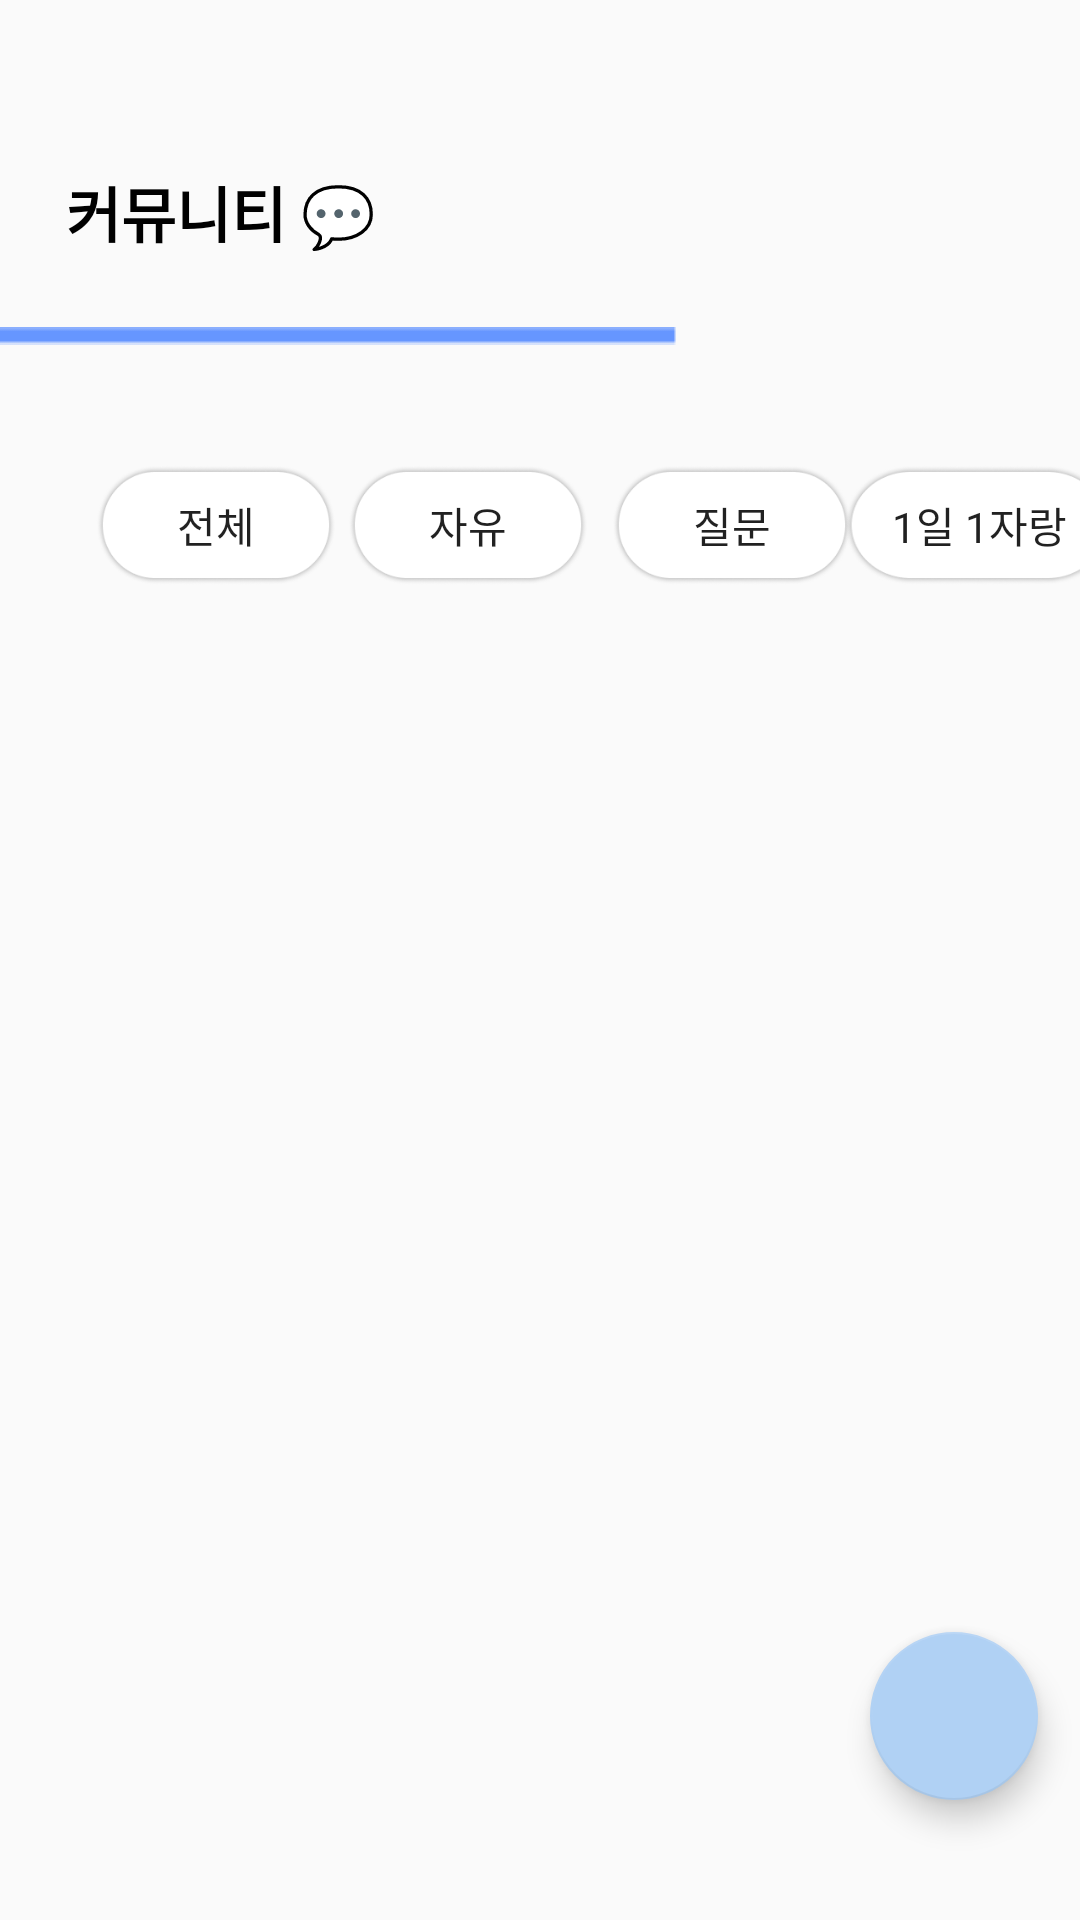

Layout XML and referenced resources for this Android screen:
<!-- AndroidManifest.xml: application theme Theme.AppCompat.Light.NoActionBar -->
<!-- res/layout/commu_fragment_main.xml -->
<?xml version="1.0" encoding="utf-8"?>
<layout xmlns:android="http://schemas.android.com/apk/res/android"
    xmlns:app="http://schemas.android.com/apk/res-auto"
    xmlns:tools="http://schemas.android.com/tools">
    <data>

    </data>
    <androidx.constraintlayout.widget.ConstraintLayout
        android:id="@+id/frameLayout3"
        android:layout_width="match_parent"
        android:layout_height="match_parent"
        tools:context=".community.CommuFragment">
        <ImageView
            android:id="@+id/imageView16"
            android:layout_width="wrap_content"
            android:layout_height="wrap_content"
            android:layout_marginTop="24dp"
            android:src="@drawable/ic_blueline"
            app:layout_constraintEnd_toEndOf="parent"
            app:layout_constraintHorizontal_bias="0.0"
            app:layout_constraintStart_toStartOf="parent"
            app:layout_constraintTop_toBottomOf="@+id/textView21" />

        <TextView
            android:id="@+id/textView21"
            android:layout_width="wrap_content"
            android:layout_height="wrap_content"
            android:layout_marginStart="22dp"
            android:layout_marginTop="56dp"
            android:fontFamily="@font/gothic"
            android:text="@string/commu_title"
            android:textColor="#000000"
            android:textSize="20sp"
            android:textStyle="bold"
            app:layout_constraintStart_toStartOf="parent"
            app:layout_constraintTop_toTopOf="parent" />

        <Button
            android:id="@+id/freeBtn"
            android:layout_width="80dp"
            android:layout_height="40dp"
            android:layout_marginStart="4dp"
            android:layout_marginTop="40dp"
            android:background="@drawable/select_button"
            android:fontFamily="@font/gothic"
            android:text="자유"
            app:layout_constraintStart_toEndOf="@+id/allBtn"
            app:layout_constraintTop_toBottomOf="@+id/imageView16" />

        <Button
            android:id="@+id/boastBtn"
            android:layout_width="90dp"
            android:layout_height="40dp"
            android:layout_marginStart="4dp"
            android:layout_marginTop="40dp"
            android:layout_marginEnd="20dp"
            android:background="@drawable/select_button"
            android:fontFamily="@font/gothic"
            android:text="@string/category"
            app:layout_constraintEnd_toEndOf="parent"
            app:layout_constraintHorizontal_bias="0.176"
            app:layout_constraintStart_toEndOf="@+id/askBtn"
            app:layout_constraintTop_toBottomOf="@+id/imageView16" />

        <Button
            android:id="@+id/allBtn"
            android:layout_width="80dp"
            android:layout_height="40dp"
            android:layout_marginStart="32dp"
            android:layout_marginTop="40dp"
            android:background="@drawable/select_button"
            android:fontFamily="@font/gothic"
            android:text="전체"
            app:layout_constraintStart_toStartOf="parent"
            app:layout_constraintTop_toBottomOf="@+id/imageView16" />

        <Button
            android:id="@+id/askBtn"
            android:layout_width="80dp"
            android:layout_height="40dp"
            android:layout_marginStart="8dp"
            android:layout_marginTop="40dp"
            android:background="@drawable/select_button"
            android:fontFamily="@font/gothic"
            android:text="질문"
            app:layout_constraintStart_toEndOf="@+id/freeBtn"
            app:layout_constraintTop_toBottomOf="@+id/imageView16" />

        <ScrollView
            android:layout_width="match_parent"
            android:layout_height="513dp"
            app:layout_constraintBottom_toBottomOf="parent"
            app:layout_constraintEnd_toEndOf="parent"
            app:layout_constraintStart_toStartOf="parent"
            app:layout_constraintTop_toBottomOf="@id/allBtn">

            <LinearLayout
                android:layout_width="match_parent"
                android:layout_height="match_parent"
                android:orientation="vertical">

                <androidx.recyclerview.widget.RecyclerView
                    android:id="@+id/postView"
                    android:layout_width="wrap_content"
                    android:layout_height="wrap_content"
                    android:layout_marginTop="24dp"
                    android:layout_marginBottom="15dp"
                    tools:listitem="@layout/commu_list_layout" />
            </LinearLayout>
        </ScrollView>

        <com.google.android.material.floatingactionbutton.FloatingActionButton
            android:id="@+id/writeBtn"
            android:layout_width="wrap_content"
            android:layout_height="wrap_content"
            android:layout_marginBottom="40dp"
            android:clickable="true"
            app:backgroundTint="#B0D1F4"
            app:layout_constraintBottom_toBottomOf="parent"
            app:layout_constraintEnd_toEndOf="parent"
            app:layout_constraintHorizontal_bias="0.954"
            app:layout_constraintStart_toStartOf="parent"
            app:srcCompat="@drawable/outline_edit_24" />

    </androidx.constraintlayout.widget.ConstraintLayout>
</layout>
<!-- res/layout/commu_list_layout.xml (included above) -->
<?xml version="1.0" encoding="utf-8"?>
<LinearLayout xmlns:android="http://schemas.android.com/apk/res/android"
    xmlns:app="http://schemas.android.com/apk/res-auto"
    xmlns:tools="http://schemas.android.com/tools"
    android:layout_width="match_parent"
    android:layout_height="wrap_content"
    android:orientation="vertical">

    <androidx.constraintlayout.widget.ConstraintLayout
        android:layout_width="match_parent"
        android:layout_height="match_parent">

        <ImageView
            android:id="@+id/listImage"
            android:layout_width="392dp"
            android:layout_height="106dp"
            android:layout_gravity="center"
            android:layout_marginStart="10dp"
            android:layout_marginEnd="10dp"
            app:layout_constraintBottom_toBottomOf="parent"
            app:layout_constraintEnd_toEndOf="parent"
            app:layout_constraintStart_toStartOf="parent"
            app:layout_constraintTop_toTopOf="parent"
            app:srcCompat="@drawable/ic_commu_list" />

        <TextView
            android:id="@+id/comment"
            android:layout_width="78dp"
            android:layout_height="18dp"
            android:layout_marginStart="5dp"
            android:fontFamily="@font/gothic"
            android:gravity="center"
            android:text="카테고리"
            android:textColor="#252525"
            android:textSize="12sp"
            app:layout_constraintBottom_toBottomOf="@+id/listImage"
            app:layout_constraintStart_toStartOf="@+id/listImage"
            app:layout_constraintTop_toTopOf="@+id/listImage" />

        <TextView
            android:id="@+id/titleTV"
            android:layout_width="wrap_content"
            android:layout_height="wrap_content"
            android:layout_marginStart="32dp"
            android:fontFamily="@font/gothic"
            android:gravity="center"
            android:text="제목입니당"
            android:textColor="#252525"
            android:textSize="12sp"
            app:layout_constraintBottom_toBottomOf="@id/listImage"
            app:layout_constraintStart_toEndOf="@+id/comment"
            app:layout_constraintTop_toTopOf="@id/listImage" />
    </androidx.constraintlayout.widget.ConstraintLayout>

</LinearLayout>
<!-- resources referenced by this layout -->
<resources>
  <!-- drawable ic_blueline: png bitmap (drawable, 167 bytes) -->
  <!-- drawable ic_commu_list: png bitmap (drawable-v24, 3122 bytes) -->
  <!-- drawable select_button (drawable) -->
  <?xml version="1.0" encoding="utf-8"?>
  <selector xmlns:android="http://schemas.android.com/apk/res/android">
   <item android:state_selected="true" android:drawable="@drawable/ic_click"/>
   <item android:state_selected="false" android:drawable="@drawable/ic_unclick"/>
  </selector>
  <string name="category">1일 1자랑</string>
  <string name="commu_title">커뮤니티 💬</string>
  <!-- drawable ic_click: png bitmap (drawable-v24, 10951 bytes) -->
  <!-- drawable ic_unclick: png bitmap (drawable-v24, 10729 bytes) -->
</resources>
